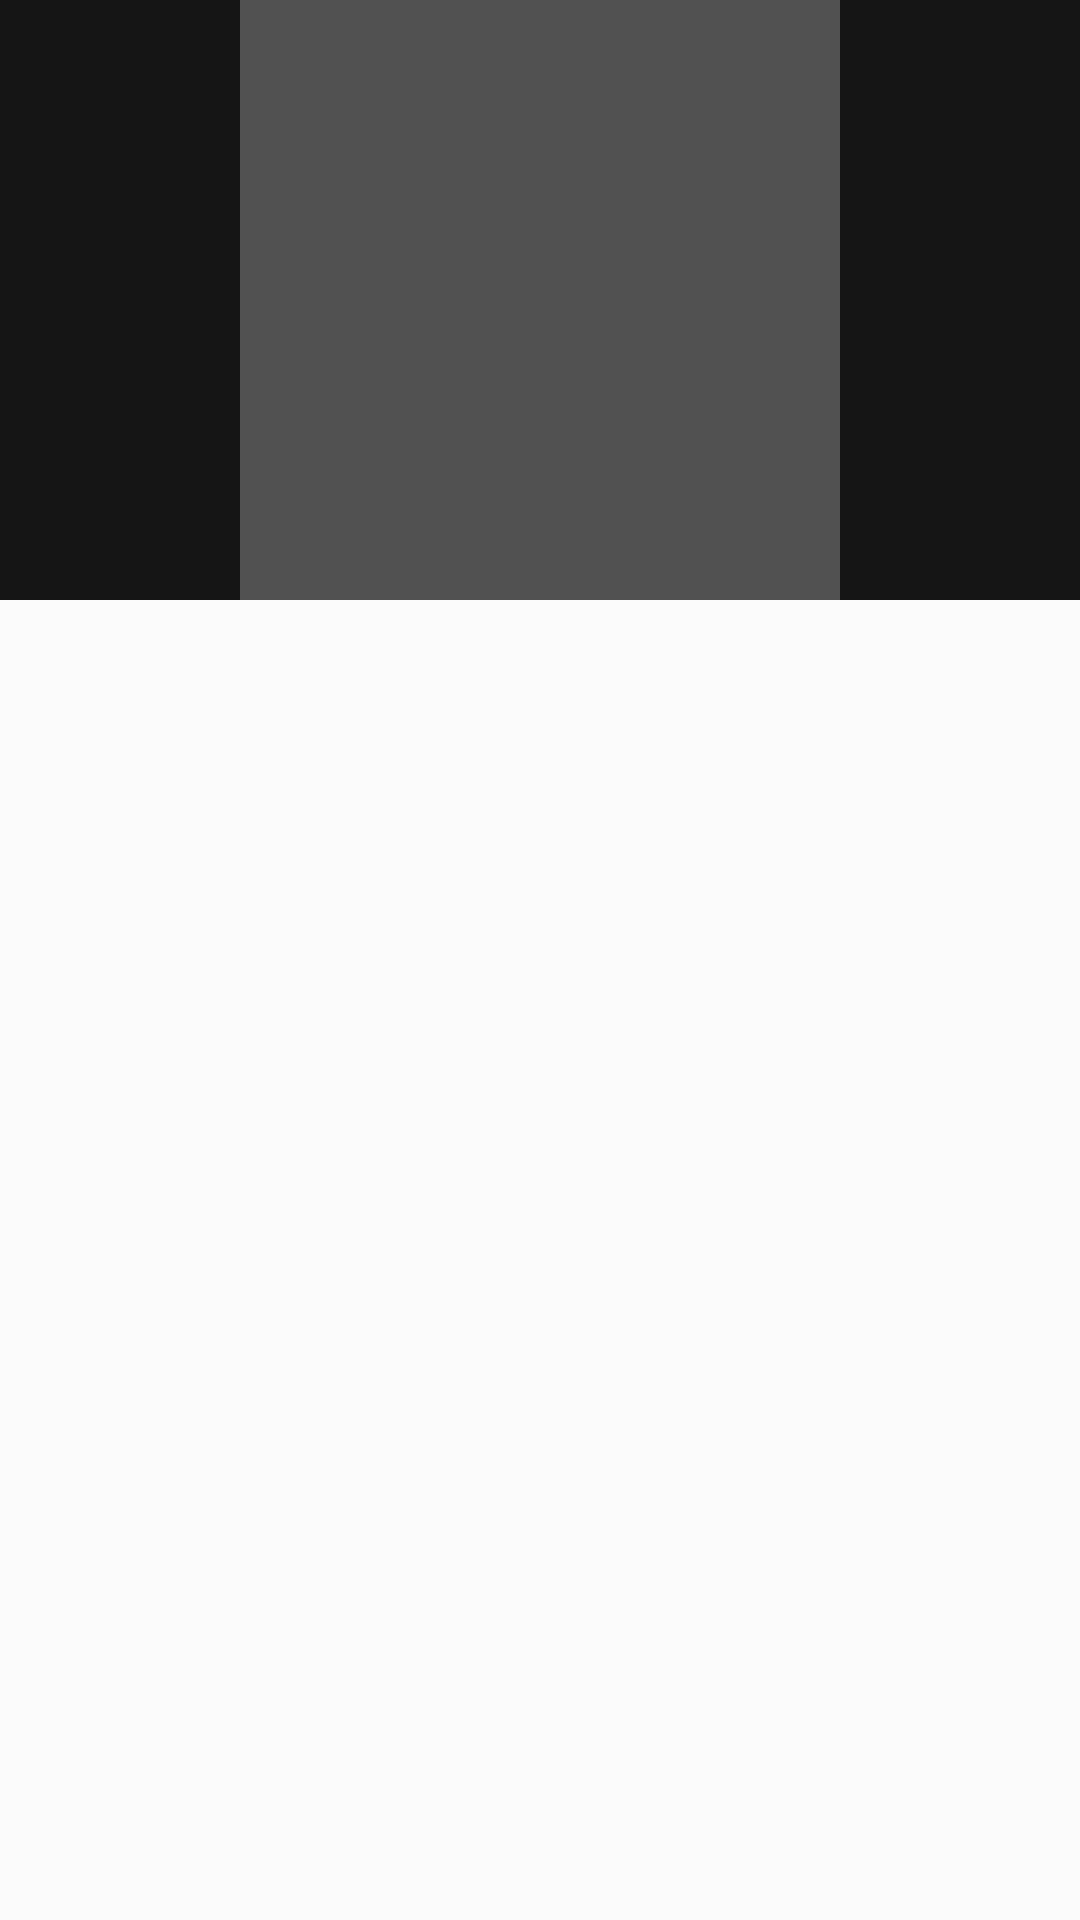

Android layout source for this screen:
<!-- AndroidManifest.xml: application theme AppTheme -->
<!-- res/layout/activity_my_drawable_test.xml -->
<?xml version="1.0" encoding="utf-8"?>
<RelativeLayout xmlns:android="http://schemas.android.com/apk/res/android"
    android:layout_width="match_parent"
    android:layout_height="match_parent" >

    <android.support.v7.widget.RecyclerView
        android:id="@+id/rv"
        android:layout_width="match_parent"
        android:layout_height="200dp"
        android:background="#161616"/>


    <View
        android:layout_width="200dp"
        android:layout_height="200dp"
        android:background="#3fffffff"
        android:layout_centerHorizontal="true"/>

</RelativeLayout>
<!-- resources referenced by this layout -->
<resources>
  <style name="AppTheme" parent="Theme.AppCompat.Light.DarkActionBar">
          
          <item name="colorPrimary">@color/colorPrimary</item>
          <item name="colorPrimaryDark">@color/colorPrimaryDark</item>
          <item name="colorAccent">@color/colorAccent</item>
  
          <item name="android:textAllCaps">false</item>
  
      </style>
  <color name="colorPrimary">#3F51B5</color>
  <color name="colorPrimaryDark">#303F9F</color>
  <color name="colorAccent">#FF4081</color>
</resources>
